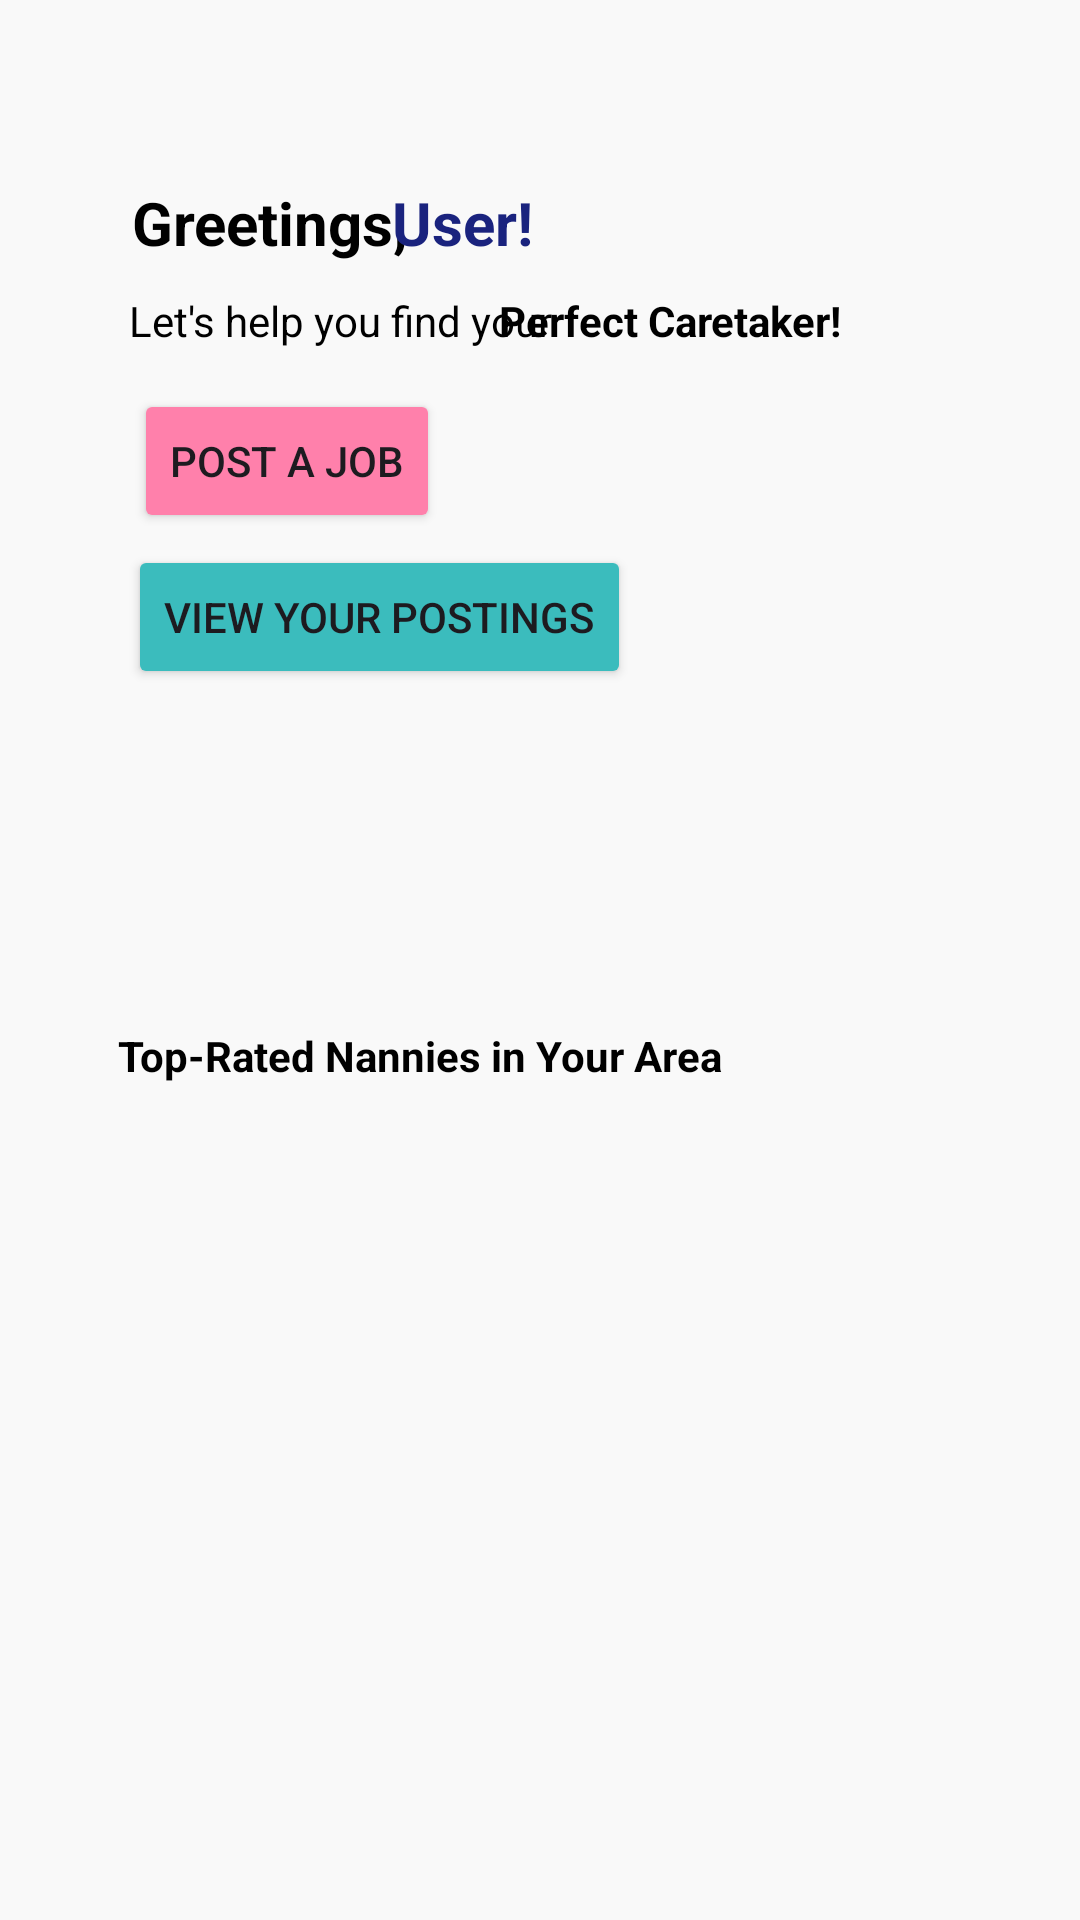

Here is an Android app screen rendered from its layout file. Give the layout XML and the strings, colors and styles it references.
<!-- AndroidManifest.xml: application theme Theme.DevKasambahayKo -->
<!-- res/layout/employer_dashboard.xml -->
<?xml version="1.0" encoding="utf-8"?>
<androidx.constraintlayout.widget.ConstraintLayout xmlns:android="http://schemas.android.com/apk/res/android"
    xmlns:app="http://schemas.android.com/apk/res-auto"
    xmlns:tools="http://schemas.android.com/tools"
    android:layout_width="match_parent"
    android:layout_height="match_parent"
    android:background="#F9F9F9">

    <Button
        android:id="@+id/button"
        android:layout_width="wrap_content"
        android:layout_height="wrap_content"
        android:backgroundTint="#FF80AB"
        android:text="Post a Job"
        app:layout_constraintBottom_toBottomOf="parent"
        app:layout_constraintEnd_toEndOf="parent"
        app:layout_constraintHorizontal_bias="0.173"
        app:layout_constraintStart_toStartOf="parent"
        app:layout_constraintTop_toTopOf="parent"
        app:layout_constraintVertical_bias="0.219" />

    <Button
        android:id="@+id/button2"
        android:layout_width="wrap_content"
        android:layout_height="wrap_content"
        android:backgroundTint="#3BBCBD"
        android:text="View Your Postings"
        app:layout_constraintBottom_toBottomOf="parent"
        app:layout_constraintEnd_toEndOf="parent"
        app:layout_constraintHorizontal_bias="0.221"
        app:layout_constraintStart_toStartOf="parent"
        app:layout_constraintTop_toTopOf="parent"
        app:layout_constraintVertical_bias="0.307" />

    <TextView
        android:id="@+id/textView1"
        android:layout_width="wrap_content"
        android:layout_height="wrap_content"
        android:text="Greetings,"
        android:textColor="#000000"
        android:textSize="20sp"
        android:textStyle="bold"
        app:layout_constraintBottom_toBottomOf="parent"
        app:layout_constraintEnd_toEndOf="parent"
        app:layout_constraintHorizontal_bias="0.165"
        app:layout_constraintStart_toStartOf="parent"
        app:layout_constraintTop_toTopOf="parent"
        app:layout_constraintVertical_bias="0.099" />

    <TextView
        android:id="@+id/textView2"
        android:layout_width="wrap_content"
        android:layout_height="wrap_content"
        android:text="User!"
        android:textColor="#1A237E"
        android:textSize="20sp"
        android:textStyle="bold"
        app:layout_constraintBottom_toBottomOf="parent"
        app:layout_constraintEnd_toEndOf="parent"
        app:layout_constraintHorizontal_bias="0.417"
        app:layout_constraintStart_toStartOf="parent"
        app:layout_constraintTop_toTopOf="parent"
        app:layout_constraintVertical_bias="0.099" />

    <TextView
        android:id="@+id/textView10"
        android:layout_width="wrap_content"
        android:layout_height="wrap_content"
        android:text="Perfect Caretaker!"
        android:textColor="#000000"
        android:textStyle="bold"
        app:layout_constraintBottom_toBottomOf="parent"
        app:layout_constraintEnd_toEndOf="parent"
        app:layout_constraintHorizontal_bias="0.676"
        app:layout_constraintStart_toStartOf="parent"
        app:layout_constraintTop_toTopOf="parent"
        app:layout_constraintVertical_bias="0.157" />

    <TextView
        android:id="@+id/textView9"
        android:layout_width="wrap_content"
        android:layout_height="wrap_content"
        android:text="Let's help you find your"
        android:textColor="#000000"
        app:layout_constraintBottom_toBottomOf="parent"
        app:layout_constraintEnd_toEndOf="parent"
        app:layout_constraintHorizontal_bias="0.197"
        app:layout_constraintStart_toStartOf="parent"
        app:layout_constraintTop_toTopOf="parent"
        app:layout_constraintVertical_bias="0.157" />

    <TextView
        android:id="@+id/textView11"
        android:layout_width="wrap_content"
        android:layout_height="wrap_content"
        android:text="Top-Rated Nannies in Your Area"
        android:textColor="#000000"
        android:textStyle="bold"
        app:layout_constraintBottom_toBottomOf="parent"
        app:layout_constraintEnd_toEndOf="parent"
        app:layout_constraintHorizontal_bias="0.248"
        app:layout_constraintStart_toStartOf="parent"
        app:layout_constraintTop_toTopOf="parent"
        app:layout_constraintVertical_bias="0.551" />

</androidx.constraintlayout.widget.ConstraintLayout>
<!-- resources referenced by this layout -->
<resources>
  <style name="Theme.DevKasambahayKo" parent="Base.Theme.DevKasambahayKo" />
  <style name="Base.Theme.DevKasambahayKo" parent="Theme.Material3.DayNight.NoActionBar">
          
          
      </style>
</resources>
